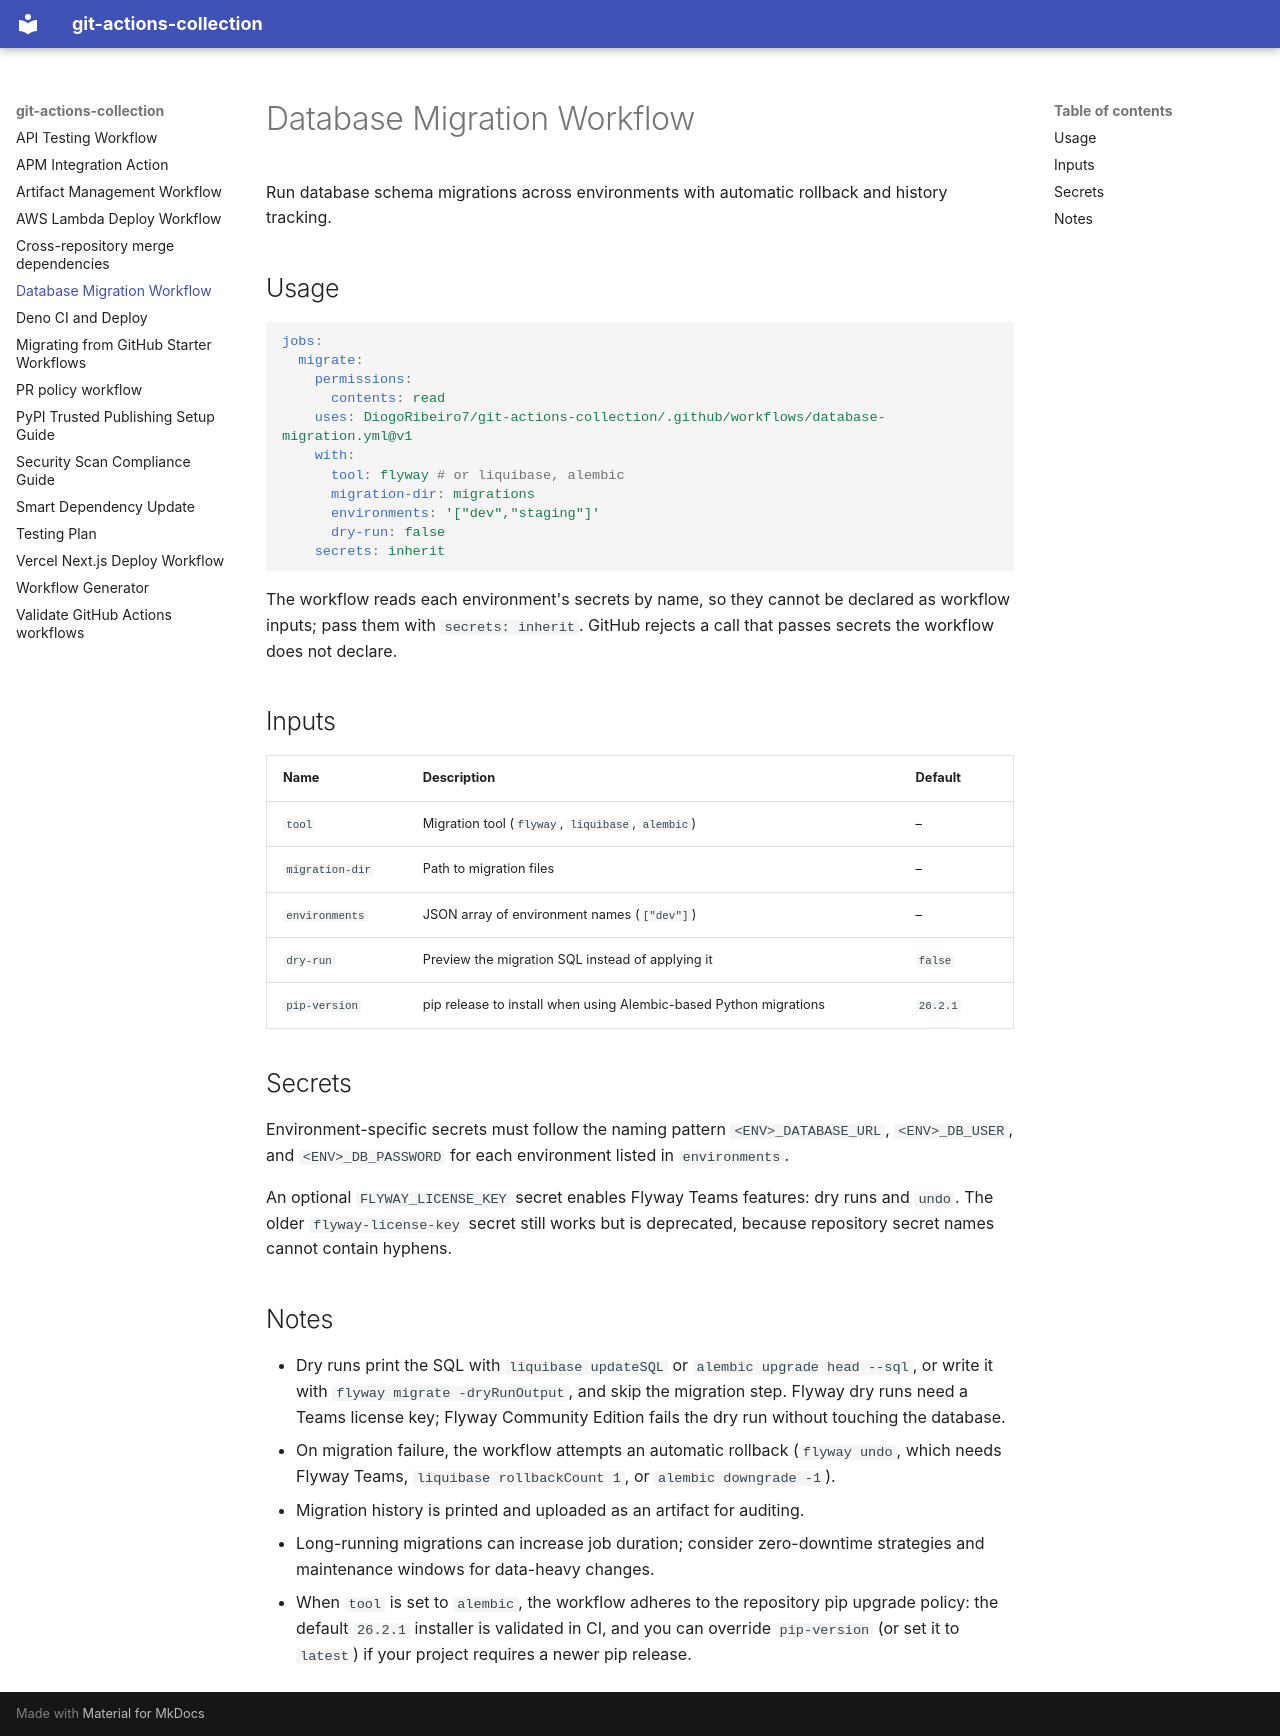

repository: DiogoRibeiro7/git-actions-collection · page: database-migration/index.html · generator: mkdocs

# Database Migration Workflow

Run database schema migrations across environments with automatic rollback and history tracking.

## Usage

```yaml
jobs:
  migrate:
    permissions:
      contents: read
    uses: DiogoRibeiro7/git-actions-collection/.github/workflows/database-migration.yml@v1
    with:
      tool: flyway # or liquibase, alembic
      migration-dir: migrations
      environments: '["dev","staging"]'
      dry-run: false
    secrets: inherit
```

The workflow reads each environment's secrets by name, so they cannot be declared
as workflow inputs; pass them with `secrets: inherit`. GitHub rejects a call that
passes secrets the workflow does not declare.

## Inputs

| Name | Description | Default |
| --- | --- | --- |
| `tool` | Migration tool (`flyway`, `liquibase`, `alembic`) | – |
| `migration-dir` | Path to migration files | – |
| `environments` | JSON array of environment names (`["dev"]`) | – |
| `dry-run` | Preview the migration SQL instead of applying it | `false` |
| `pip-version` | pip release to install when using Alembic-based Python migrations | `26.2.1` |

## Secrets

Environment-specific secrets must follow the naming pattern `<ENV>_DATABASE_URL`, `<ENV>_DB_USER`, and `<ENV>_DB_PASSWORD` for each environment listed in `environments`.

An optional `FLYWAY_LICENSE_KEY` secret enables Flyway Teams features: dry runs and `undo`. The older `flyway-license-key` secret still works but is deprecated, because repository secret names cannot contain hyphens.

## Notes

- Dry runs print the SQL with `liquibase updateSQL` or `alembic upgrade head --sql`, or write it with `flyway migrate -dryRunOutput`, and skip the migration step. Flyway dry runs need a Teams license key; Flyway Community Edition fails the dry run without touching the database.
- On migration failure, the workflow attempts an automatic rollback (`flyway undo`, which needs Flyway Teams, `liquibase rollbackCount 1`, or `alembic downgrade -1`).
- Migration history is printed and uploaded as an artifact for auditing.
- Long-running migrations can increase job duration; consider zero-downtime strategies and maintenance windows for data-heavy changes.
- When `tool` is set to `alembic`, the workflow adheres to the repository pip upgrade policy: the default `26.2.1` installer is validated in CI, and you can override `pip-version` (or set it to `latest`) if your project requires a newer pip release.
